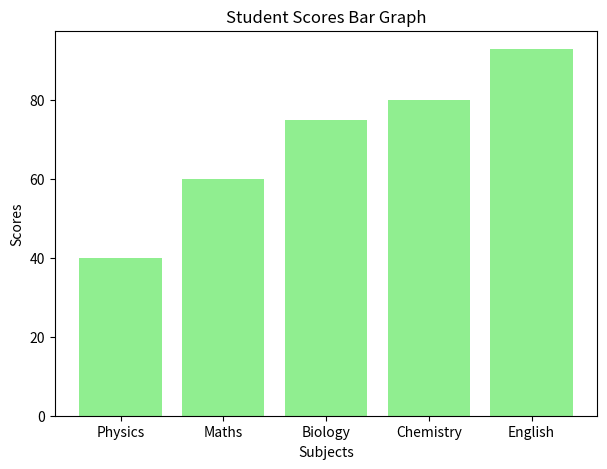

Recreate this plot in Python.
import numpy as np
import matplotlib.pyplot as plt
file_path = '/content/marksheet_one.xlsx'

Marks = ['Physics' , 'Maths' , 'Biology' , 'Chemistry' , 'English']
scores=[40,60,75,80,93]

scores_np = np.array(scores)

plt.figure(figsize=(7,5))
plt.bar(Marks, scores_np, color='lightgreen')
plt.xlabel('Subjects')
plt.ylabel('Scores')
plt.title('Student Scores Bar Graph')
plt.show()